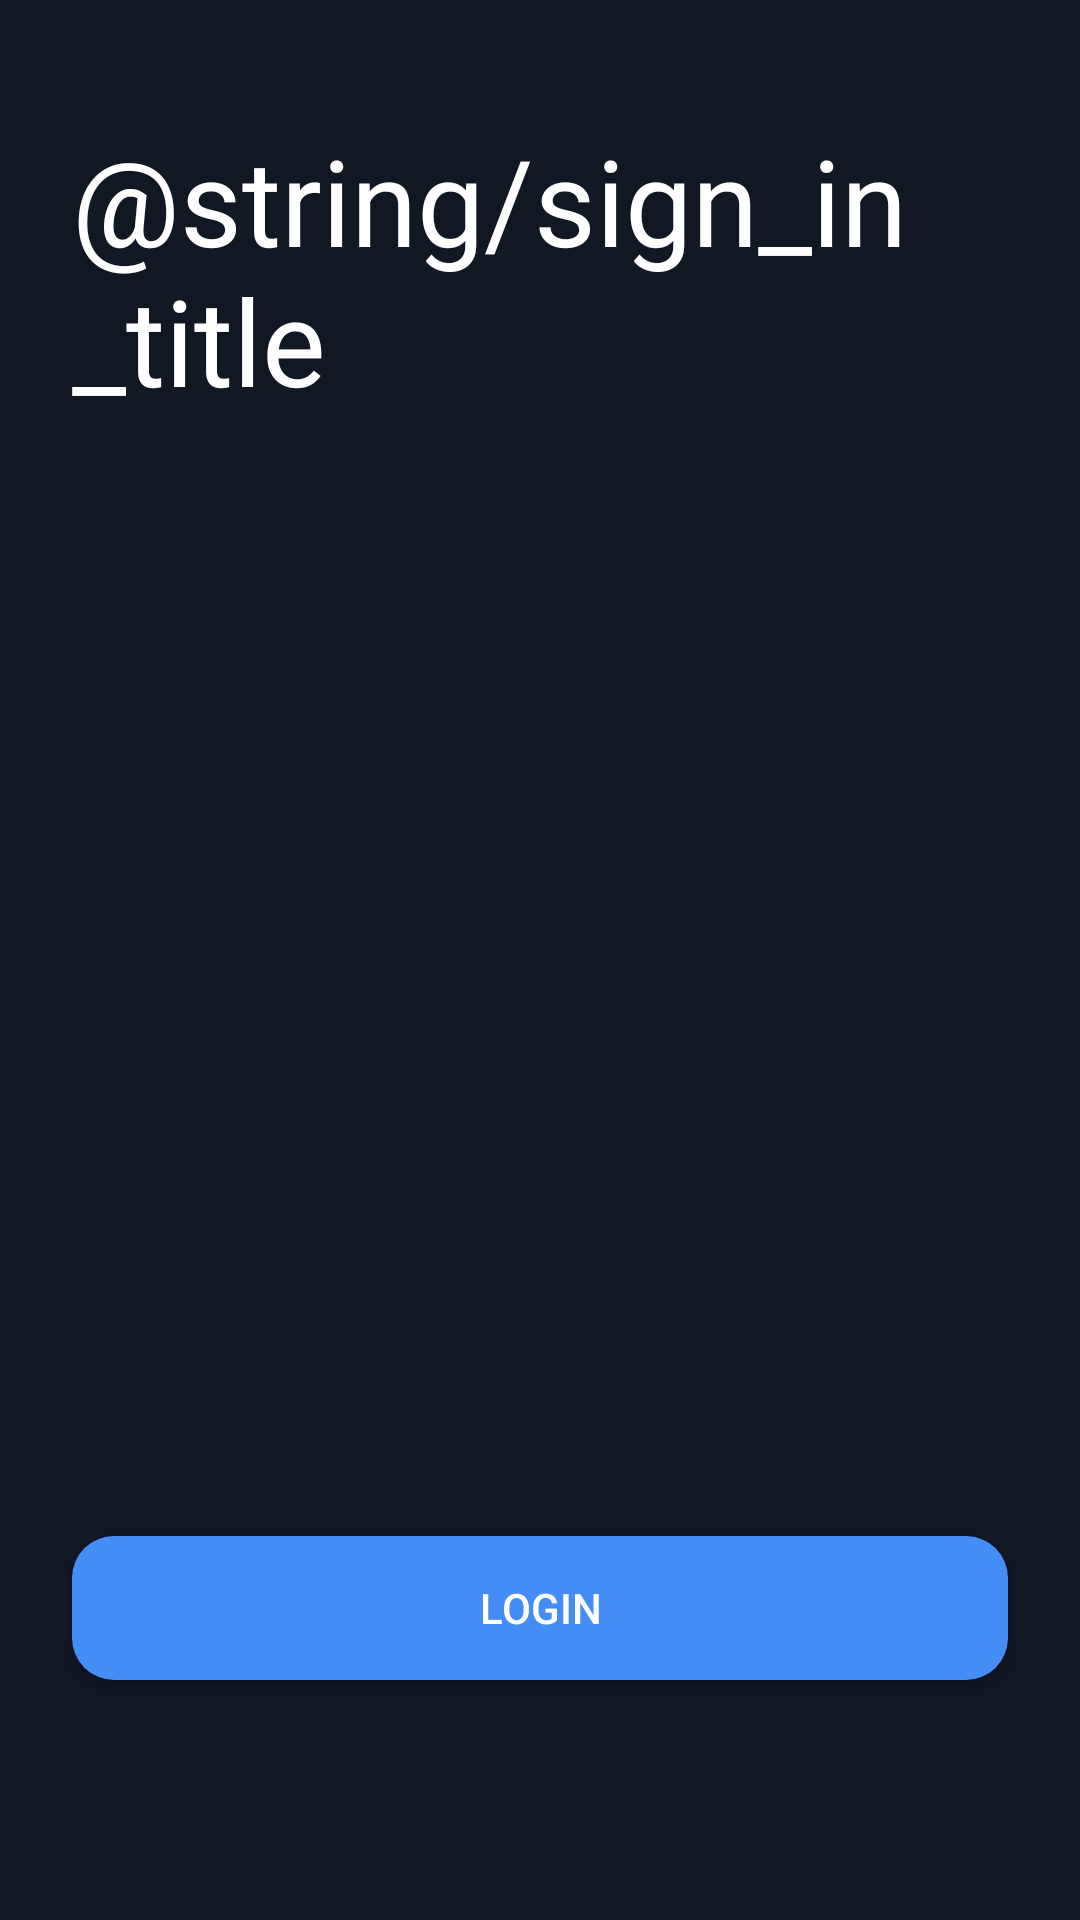

Layout XML and referenced resources for this Android screen:
<!-- AndroidManifest.xml: application theme Theme.WoowahanRepo -->
<!-- res/layout/activity_sign_in.xml -->
<?xml version="1.0" encoding="utf-8"?>
<layout>
    <androidx.constraintlayout.widget.ConstraintLayout xmlns:android="http://schemas.android.com/apk/res/android"
        xmlns:app="http://schemas.android.com/apk/res-auto"
        xmlns:tools="http://schemas.android.com/tools"
        android:layout_width="match_parent"
        android:layout_height="match_parent"
        android:background="@drawable/bg_main"
        tools:context=".presentation.ui.signin.SignInActivity">

        <TextView
            app:layout_constraintTop_toTopOf="parent"
            app:layout_constraintStart_toStartOf="parent"

            android:layout_marginTop="40dp"
            android:layout_marginStart="24dp"
            android:text="@string/sign_in_title"
            android:textSize="40sp"
            android:textColor="@color/white"
            android:layout_width="wrap_content"
            android:layout_height="wrap_content"
            />

        <androidx.appcompat.widget.AppCompatButton
            app:layout_constraintBottom_toBottomOf="parent"
            app:layout_constraintEnd_toEndOf="parent"
            app:layout_constraintStart_toStartOf="parent"

            android:textColor="@color/color_text_selector_sign_in"
            android:background="@drawable/btn_sign_in_selector"
            android:layout_marginBottom="80dp"
            android:layout_marginHorizontal="24dp"
            android:id="@+id/btn_sign_in"
            android:layout_width="0dp"
            android:layout_height="wrap_content"
            android:text="LOGIN" />

        <ProgressBar
            app:layout_constraintBottom_toBottomOf="parent"
            app:layout_constraintEnd_toEndOf="parent"
            app:layout_constraintStart_toStartOf="parent"
            app:layout_constraintTop_toTopOf="parent"

            android:id="@+id/progress"
            android:visibility="gone"
            android:layout_width="wrap_content"
            android:layout_height="wrap_content"
            />

    </androidx.constraintlayout.widget.ConstraintLayout>
</layout>
<!-- resources referenced by this layout -->
<resources>
  <color name="white">#FFFFFFFF</color>
  <!-- drawable bg_main (drawable) -->
  <?xml version="1.0" encoding="utf-8"?>
  <selector xmlns:android="http://schemas.android.com/apk/res/android">
      <item>
          <shape android:shape="rectangle">
              <gradient android:type="linear"
                  android:angle="0"
                  android:startColor="#122340"
                  android:endColor="#00122340"
                  />
              <solid android:color="@color/black_111723"/>
          </shape>
      </item>
  </selector>
  <!-- drawable btn_sign_in_selector (drawable) -->
  <?xml version="1.0" encoding="utf-8"?>
  <selector xmlns:android="http://schemas.android.com/apk/res/android">
      <item android:state_pressed="false">
          <shape android:shape="rectangle">
              <solid android:color="@color/blue_448CF6" />
              <corners android:radius="14dp" />
          </shape>
      </item>
  
      <item android:state_pressed="true">
          <shape android:shape="rectangle">
              <solid android:color="@color/blue_254F8C" />
              <corners android:radius="14dp" />
          </shape>
      </item>
  </selector>
  <style name="Theme.WoowahanRepo" parent="Theme.MaterialComponents.DayNight.DarkActionBar">
          
          <item name="colorPrimary">@color/purple_500</item>
          <item name="colorPrimaryVariant">@color/purple_700</item>
          <item name="colorOnPrimary">@color/white</item>
          
          <item name="colorSecondary">@color/teal_200</item>
          <item name="colorSecondaryVariant">@color/teal_700</item>
          <item name="colorOnSecondary">@color/black</item>
          
          <item name="android:statusBarColor" tools:targetApi="l">?attr/colorPrimaryVariant</item>
          
      </style>
  <color name="black_111723">#111723</color>
  <color name="blue_448CF6">#448CF6</color>
  <color name="blue_254F8C">#254F8C</color>
  <color name="purple_500">#FF6200EE</color>
  <color name="purple_700">#FF3700B3</color>
  <color name="teal_200">#FF03DAC5</color>
  <color name="teal_700">#FF018786</color>
  <color name="black">#FF000000</color>
</resources>
